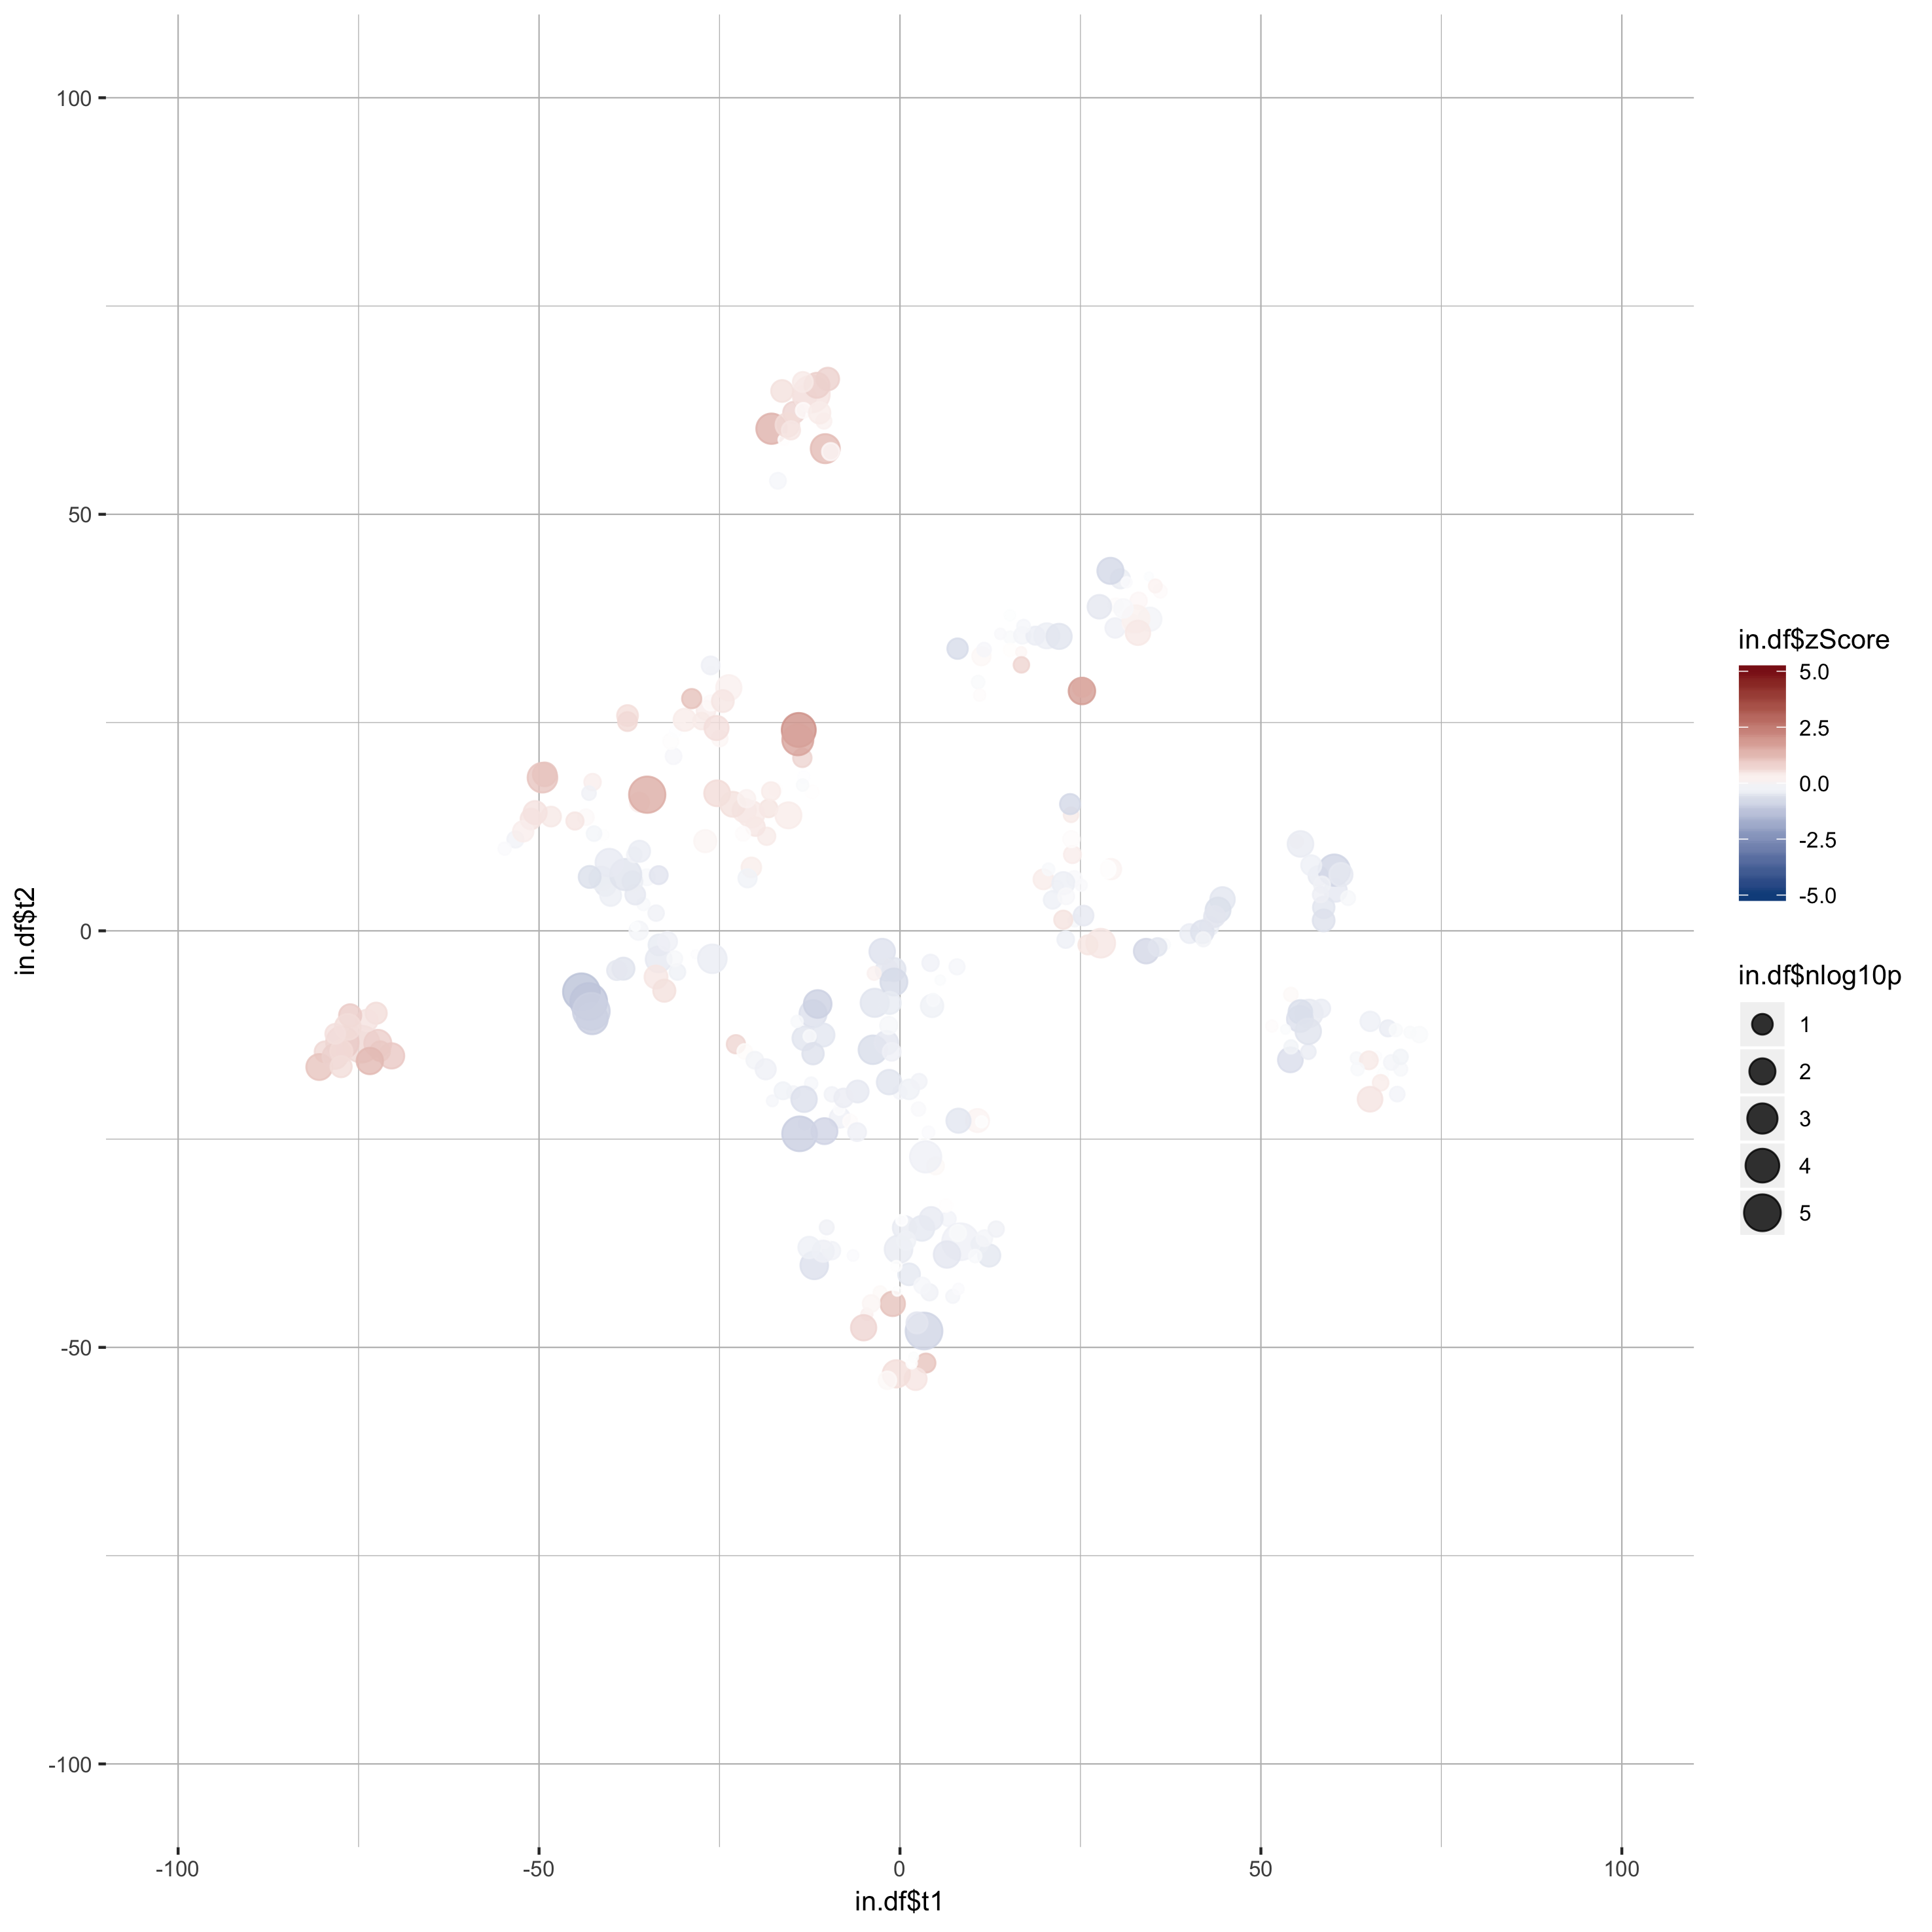

Values plotted in this chart, from the file beside it:
gene_name, t1, t2, zScore, pValue
A1l, 34.49, 42.53, -0.05751, 0.9854
A2l, 29.89, 39.12, 0.0628, 0.6066
Actl6b, 33.06, 39.63, 0.1447, 0.3449
Aff1, 29.81, 36.36, -0.3012, 0.1474
Aff4, 30.53, 42.25, -0.3618, 0.1645
Arid1b, -11.87, -40.15, -0.6474, 0.004371
Arid2, 34.62, 37.41, -0.2369, 0.03606
Asxl1, 29.15, 43.21, -0.7921, 0.009837
Asxl2, 11.28, 32.96, 0.1383, 0.2088
Asxl3, 32.07, 36.89, 0.1636, 0.2452
Atad2, 36.06, 40.77, 0.07649, 0.6544
Atad2b, 35.38, 41.4, 0.2097, 0.6652
Atm, 31.4, 41.84, -0.09274, 0.8952
Atr, 32.68, 37.45, 0.2447, 0.005703
Atrx, 32.97, 35.78, 0.3791, 0.02199
Aurkb, 30.94, 38.7, -0.1478, 0.1857
Baz1a, 44.68, 3.77, -0.5162, 0.02083
Baz1b, 42.86, 0.5499, -0.3306, 0.2031
Baz2a, 54.16, -7.643, 0.1097, 0.5934
Baz2b, 40.13, -0.3305, -0.3568, 0.177
Bmi1, 36.65, -1.649, -0.0895, 0.8272
Bop1, 44.06, 2.502, -0.6576, 0.01723
Bptf, 27.81, -1.48, 0.4293, 0.002331
Brd1, 41.88, -0.1241, -0.6031, 0.04555
Brd2, 34.1, -2.436, -0.8295, 0.01995
Brd3, 35.69, -1.943, -0.5475, 0.2464
Brd4, 3.333, -48.04, -0.8944, 6.33609964441327e-32
Brd7, -9.503, -38.39, -0.2499, 0.2495
Brd8, 10.74, -22.77, 0.1884, 0.03923
Brd9, 23.7, 13.93, 0.3487, 0.5058
Brdt, -2.763, -43.43, 0.1153, 0.6699
Brpf1, 42.03, -1.014, -0.2384, 0.545
Brpf3, 43.57, 1.716, -0.534, 0.09319
Brwd1, 15.27, 35.22, -0.1129, 0.756
Brwd3, 10.83, 29.86, -0.1055, 0.691
Carm1, 13.9, 35.65, -0.116, 0.8721
Cbx1, 15.24, 37.88, -0.03589, 0.8499
Cbx2, -12.3, -18.33, -0.1813, 0.7144
Cbx3, 15.25, 33.72, 0.03107, 0.6799
Cbx4, 27.63, 38.9, -0.486, 0.03117
Cbx5, 16.95, 35.46, -0.2143, 0.3389
Cbx6, 20.35, 35.41, -0.3365, 0.01612
Cbx7, 18.76, 35.43, -0.3558, 0.224
Cbx8, 17.12, 36.56, -0.1811, 0.6759
Cd4, 4.925, -28.23, 0.1102, 0.3119
Cecr2, 12.36, -38.97, -0.4964, 0.057
Chaf1a, 25.21, 28.79, 1.809, 0.007907
Chaf1b, 25.27, 29.22, 1.515, 0.177
Chd1, 16.8, 33.46, 0.1462, 0.9028
Chd1l, 16.82, 31.93, 0.7349, 0.4259
Chd2, 11.66, 33.76, -0.1681, 0.5991
Chd3, 24.19, 1.228, -0.1588, 0.7675
Chd4, 22.63, 1.335, 0.4791, 0.216
Chd5, 24.15, 6.284, -0.1249, 0.4819
Chd6, 29.23, 7.412, 0.1948, 0.1062
Chd7, -1.004, -44.77, 1.068, 0.02103
Chd8, 28.62, 7.389, -0.002365, 0.2231
Chd9, 21.74, 5.262, -0.1167, 0.7136
Clock, -10.5, -37.43, -0.02818, 0.8535
Crebbp, 25.43, 1.831, -0.4548, 0.1329
... 261 more rows
